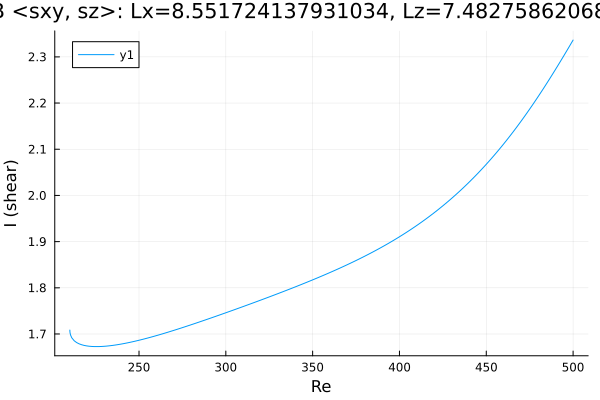

Values plotted in this chart, from the file beside it:
Re, shear
210.2, 1.709
210.2, 1.708
210.2, 1.708
210.2, 1.708
210.2, 1.708
210.2, 1.708
210.2, 1.708
210.2, 1.707
210.2, 1.706
210.2, 1.705
210.3, 1.702
210.6, 1.698
211.3, 1.692
212.7, 1.685
214.1, 1.681
215.5, 1.679
216.9, 1.677
218.3, 1.675
219.7, 1.674
221.2, 1.674
222.6, 1.673
224, 1.673
225.4, 1.673
226.8, 1.673
228.2, 1.673
229.6, 1.673
231.1, 1.674
232.2, 1.674
233.6, 1.675
235, 1.675
236.4, 1.676
237.8, 1.677
239.2, 1.678
240.7, 1.679
242.1, 1.68
243.5, 1.681
244.9, 1.682
246.3, 1.683
247.7, 1.684
249.1, 1.686
250.6, 1.687
252, 1.688
253.4, 1.69
254.8, 1.691
256.2, 1.692
257.6, 1.694
259, 1.695
260.5, 1.697
261.9, 1.698
263.3, 1.7
264.7, 1.702
266.1, 1.703
267.5, 1.705
268.9, 1.707
270.4, 1.708
271.8, 1.71
273.2, 1.712
274.6, 1.713
276, 1.715
277.4, 1.717
... 179 more rows
